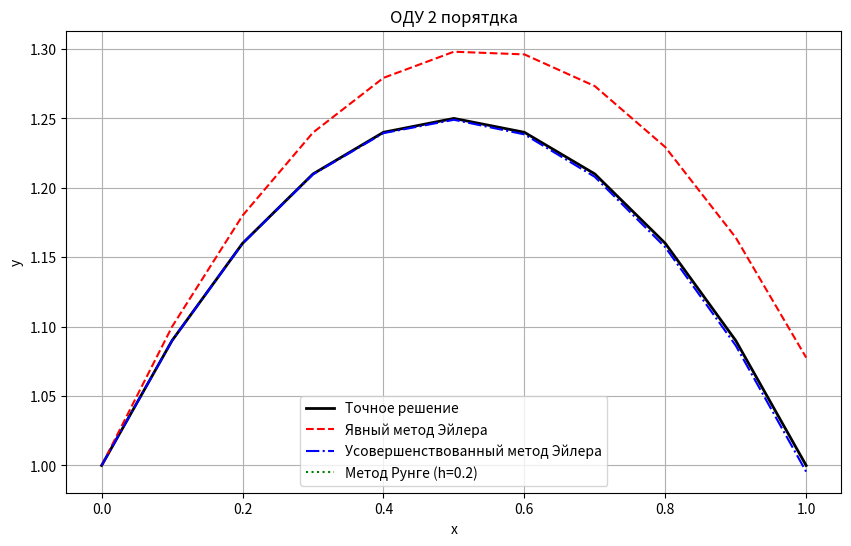

Generate this figure with matplotlib:
import numpy as np
import matplotlib.pyplot as plt


x_start, x_end = 0, 1
y_initial = 1
y_prime_initial = 1
h = 0.1

# Приведение ОДУ 2-го порядка к системе 1-го порядка
def f1(x, y, z):
    return z  

def f2(x, y, z):
    return (2 * x * z - 2 * y) / ((x**2) + 1)  

# Функция точного решения
def exact_solution(x):
    return x - x**2 + 1

# Метод Эйлера для системы ОДУ
def euler_method_system(x0, y0, z0, h, steps):
    x_values = [x0]
    y_values = [y0]
    z_values = [z0]

    for i in range(steps):
        y_next = y0 + h * f1(x0, y0, z0)  
        z_next = z0 + h * f2(x0, y0, z0)  
        x0 += h  
        y0, z0 = y_next, z_next

        x_values.append(x0)
        y_values.append(y0)
        z_values.append(z0)

    return x_values, y_values

# Усовершенствованный метод Эйлера-Коши для системы ОДУ
def improved_euler_cauchy_system(x0, y0, z0, h, steps):
    x_values = [x0]
    y_values = [y0]
    z_values = [z0]

    for i in range(steps):
        y_predict = y0 + h * f1(x0, y0, z0)
        z_predict = z0 + h * f2(x0, y0, z0)

        y_next = y0 + (h / 2) * (f1(x0, y0, z0) + f1(x0 + h, y_predict, z_predict))
        z_next = z0 + (h / 2) * (f2(x0, y0, z0) + f2(x0 + h, y_predict, z_predict))

        x0 += h  
        y0, z0 = y_next, z_next

        x_values.append(x0)
        y_values.append(y0)
        z_values.append(z0)

    return x_values, y_values

# Функция для вычисления поправок Рунге
def runge_correction(y_values_h, y_values_2h, p):
    n = len(y_values_h) - 1  
    n2 = len(y_values_2h) - 1  
    R = [0] * (n + 1)  

    for k in range(1, n2 + 1):
        R[2 * k + 1] = (y_values_h[2 * k] - y_values_2h[k]) / (2 ** p - 1) 
        y_values_h[2 * k] += R[2 * k]

    for k in range(n2):
        R[2 * k + 1] = (R[2 * k] + R[2 * k + 2]) / 2  
        y_values_h[2 * k + 1] += R[2 * k + 1]

    return y_values_h

def calculate_exact(x0, xf, h):
    xs = np.arange(x0, xf + h, h)  
    ys = [exact_solution(x) for x in xs] 
    return xs, ys  

x_exact, y_exact = calculate_exact(x_start, x_end, h) 

# Метод Эйлера
n = int((x_end - x_start) / h)  
x_values_euler, y_values_euler = euler_method_system(x_start, y_initial, y_prime_initial, h, n)


# Усовершенствованный метод Эйлера-Коши
x_values_cauchy, y_values_cauchy = improved_euler_cauchy_system(x_start, y_initial, y_prime_initial, h, n)

# Метод Рунге для h = 0.2
h_runge = 2 * 12  
n_runge = int((x_end - x_start) / h_runge)  
x_values_h, y_values_h = improved_euler_cauchy_system(x_start, y_initial, y_prime_initial, h_runge, n_runge)
x_values_2h, y_values_2h = improved_euler_cauchy_system(x_start, y_initial, y_prime_initial, 2 * h_runge, n_runge // 2)

p = 2  
corrected_y_values = runge_correction(y_values_h, y_values_2h, p)  

methods = ["Явный метод Эйлера", "Усовершенствованный метод Эйлера", "Метод Рунге (h=0.2)"]
results = [y_values_euler, y_values_cauchy, corrected_y_values]

for method, y_values in zip(methods, results):
    print(f"\n{method}\n")
    print(f"    x    |     y    |  answer  |   eps   ")
    total_error = 0
    for i, (x, y, exact) in enumerate(zip(x_exact, y_values, y_exact)):
        error = y - exact
        total_error += abs(error)
        print(f"{x:.6f} | {y:.6f} | {exact:.6f} | {error:.6f}")
    print(f"\nОбщая погрешность: {total_error}\n")

plt.figure(figsize=(10, 6))
plt.plot(x_exact, y_exact, label="Точное решение", color="black", linewidth=2)
plt.plot(x_values_euler, y_values_euler, label="Явный метод Эйлера", color="red", linestyle='--')
plt.plot(x_values_cauchy, y_values_cauchy, label="Усовершенствованный метод Эйлера", color="blue", linestyle='-.')
plt.plot(x_values_h, corrected_y_values, label="Метод Рунге (h=0.2)", color="green", linestyle=':')
plt.xlabel("x")
plt.ylabel("y")
plt.title("ОДУ 2 порятдка")
plt.legend()
plt.grid(True)
plt.show()